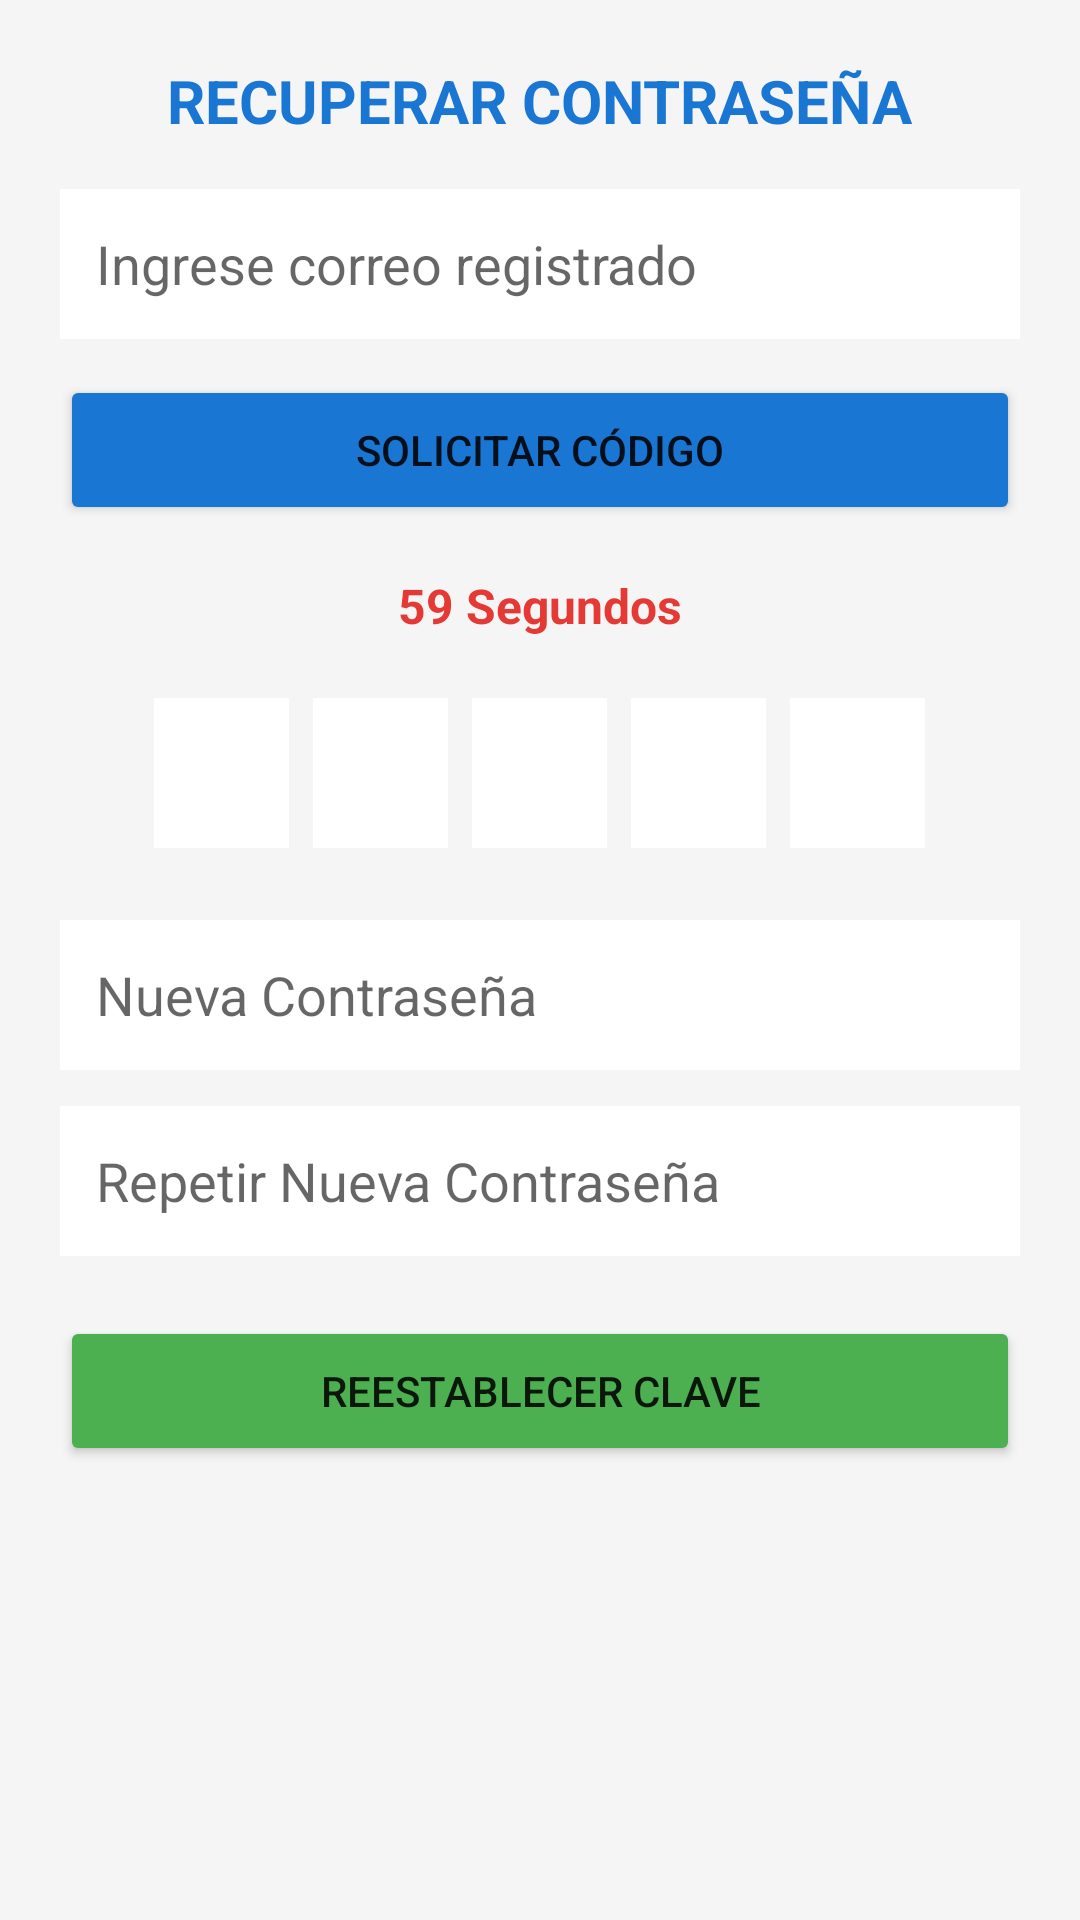

Here is an Android app screen rendered from its layout file. Give the layout XML and the strings, colors and styles it references.
<!-- AndroidManifest.xml: application theme Theme.MaterialComponents.DayNight.NoActionBar -->
<!-- res/layout/activity_recover_password.xml -->
<?xml version="1.0" encoding="utf-8"?>
<ScrollView xmlns:android="http://schemas.android.com/apk/res/android"
    android:layout_width="match_parent"
    android:layout_height="match_parent"
    android:fillViewport="true"
    android:background="#F5F5F5">

    <LinearLayout
        android:layout_width="match_parent"
        android:layout_height="wrap_content"
        android:orientation="vertical"
        android:padding="20dp"
        android:gravity="center_horizontal">

        <TextView
            android:layout_width="wrap_content"
            android:layout_height="wrap_content"
            android:text="RECUPERAR CONTRASEÑA"
            android:textSize="20sp"
            android:textStyle="bold"
            android:textColor="#1976D2"
            android:layout_marginBottom="16dp" />

        <EditText
            android:id="@+id/etRecoverEmail"
            android:layout_width="match_parent"
            android:layout_height="50dp"
            android:hint="Ingrese correo registrado"
            android:inputType="textEmailAddress"
            android:padding="12dp"
            android:background="#FFFFFF"
            android:layout_marginBottom="12dp" />

        <Button
            android:id="@+id/btnRecover"
            android:layout_width="match_parent"
            android:layout_height="50dp"
            android:text="SOLICITAR CÓDIGO"
            android:backgroundTint="#1976D2"
            android:layout_marginBottom="16dp" />

        <TextView
            android:id="@+id/tvTimer"
            android:layout_width="wrap_content"
            android:layout_height="wrap_content"
            android:text="59 Segundos"
            android:textSize="16sp"
            android:textColor="#E53935"
            android:textStyle="bold"
            android:layout_marginBottom="16dp" />

        <LinearLayout
            android:layout_width="wrap_content"
            android:layout_height="wrap_content"
            android:orientation="horizontal"
            android:layout_marginBottom="20dp">

            <EditText android:id="@+id/etCode1" android:layout_width="45dp" android:layout_height="50dp" android:gravity="center" android:maxLength="1" android:inputType="number" android:background="#FFFFFF" android:layout_margin="4dp"/>
            <EditText android:id="@+id/etCode2" android:layout_width="45dp" android:layout_height="50dp" android:gravity="center" android:maxLength="1" android:inputType="number" android:background="#FFFFFF" android:layout_margin="4dp"/>
            <EditText android:id="@+id/etCode3" android:layout_width="45dp" android:layout_height="50dp" android:gravity="center" android:maxLength="1" android:inputType="number" android:background="#FFFFFF" android:layout_margin="4dp"/>
            <EditText android:id="@+id/etCode4" android:layout_width="45dp" android:layout_height="50dp" android:gravity="center" android:maxLength="1" android:inputType="number" android:background="#FFFFFF" android:layout_margin="4dp"/>
            <EditText android:id="@+id/etCode5" android:layout_width="45dp" android:layout_height="50dp" android:gravity="center" android:maxLength="1" android:inputType="number" android:background="#FFFFFF" android:layout_margin="4dp"/>
        </LinearLayout>

        <EditText
            android:id="@+id/etNewPass"
            android:layout_width="match_parent"
            android:layout_height="50dp"
            android:hint="Nueva Contraseña"
            android:inputType="textPassword"
            android:padding="12dp"
            android:background="#FFFFFF"
            android:layout_marginBottom="12dp" />

        <EditText
            android:id="@+id/etRepeatPass"
            android:layout_width="match_parent"
            android:layout_height="50dp"
            android:hint="Repetir Nueva Contraseña"
            android:inputType="textPassword"
            android:padding="12dp"
            android:background="#FFFFFF"
            android:layout_marginBottom="20dp" />

        <Button
            android:id="@+id/btnCreatePass"
            android:layout_width="match_parent"
            android:layout_height="50dp"
            android:text="REESTABLECER CLAVE"
            android:backgroundTint="#4CAF50" />

    </LinearLayout>
</ScrollView>
<!-- resources referenced by this layout -->
<resources>

</resources>
